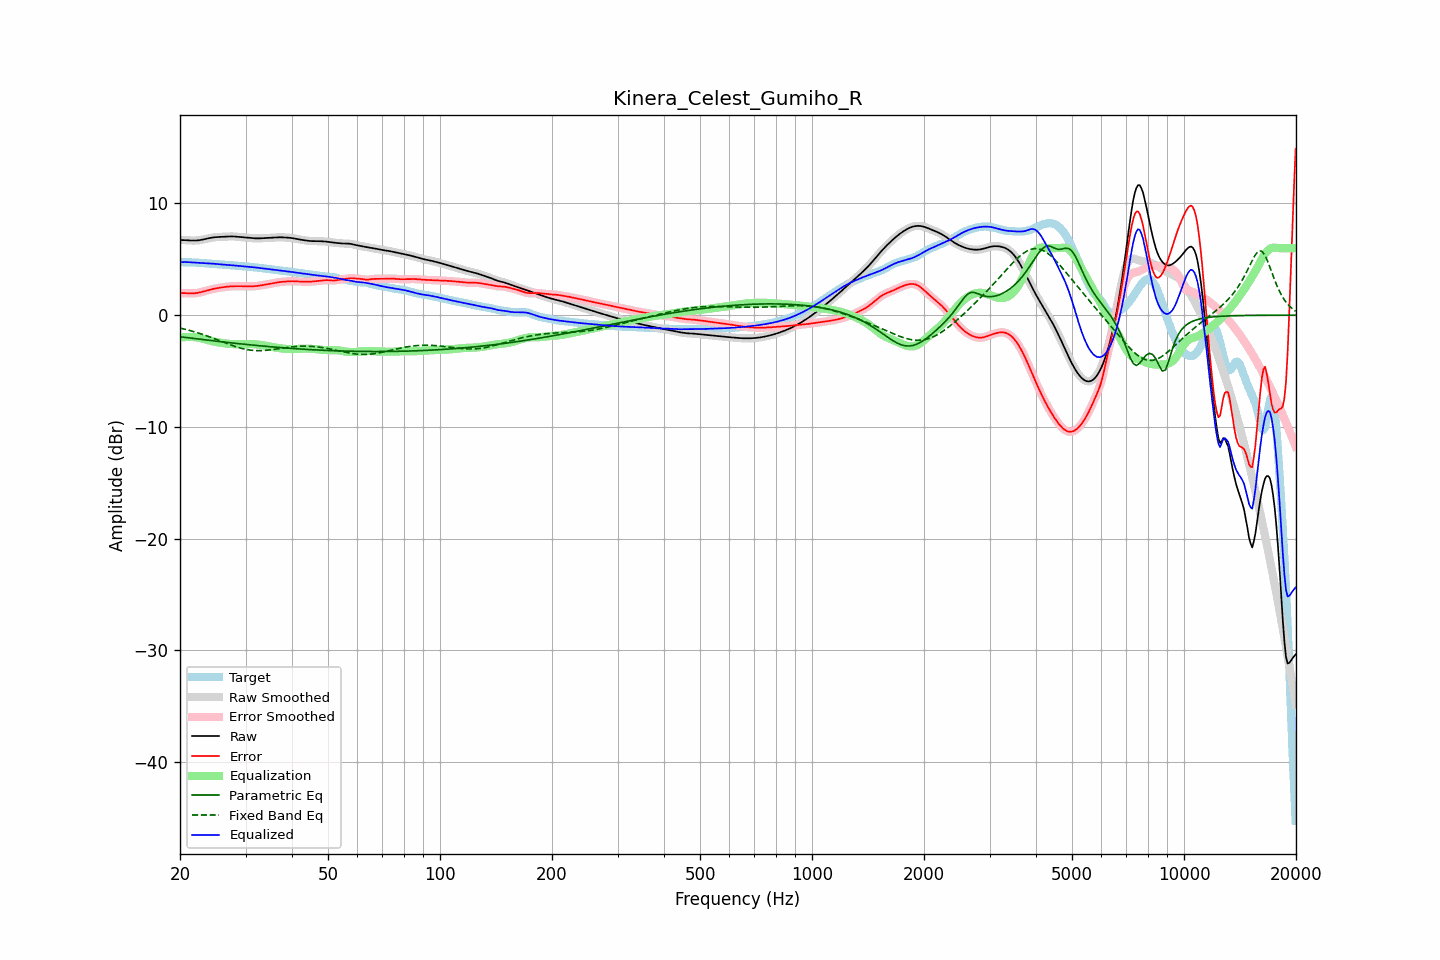

Data behind this chart, as committed beside it:
frequency, raw, error, smoothed, error_smoothed, equalization, parametric_eq, fixed_band_eq, equalized_raw, equalized_smoothed, target
20.00, 6.73, 1.98, 6.73, 1.98, -2.00, -1.93, -1.15, 4.73, 4.73, 4.75
20.20, 6.73, 1.98, 6.73, 1.98, -1.98, -1.95, -1.18, 4.74, 4.74, 4.74
20.40, 6.72, 1.98, 6.72, 1.98, -1.97, -1.97, -1.22, 4.75, 4.75, 4.74
20.61, 6.72, 1.97, 6.72, 1.97, -1.96, -1.99, -1.25, 4.76, 4.76, 4.74
20.81, 6.71, 1.97, 6.71, 1.97, -1.95, -2.00, -1.29, 4.75, 4.75, 4.74
21.02, 6.70, 1.96, 6.70, 1.96, -1.95, -2.02, -1.33, 4.75, 4.75, 4.74
21.23, 6.69, 1.95, 6.69, 1.96, -1.95, -2.04, -1.37, 4.74, 4.74, 4.73
21.44, 6.68, 1.95, 6.68, 1.95, -1.96, -2.06, -1.41, 4.73, 4.73, 4.73
21.66, 6.68, 1.96, 6.68, 1.96, -1.96, -2.07, -1.45, 4.72, 4.72, 4.72
21.87, 6.68, 1.96, 6.68, 1.96, -1.97, -2.09, -1.49, 4.71, 4.71, 4.72
22.09, 6.68, 1.98, 6.68, 1.98, -1.98, -2.11, -1.53, 4.70, 4.70, 4.71
22.31, 6.70, 2.00, 6.70, 2.00, -2.00, -2.13, -1.58, 4.69, 4.69, 4.70
22.54, 6.71, 2.03, 6.71, 2.03, -2.03, -2.14, -1.62, 4.68, 4.68, 4.69
22.76, 6.74, 2.06, 6.74, 2.06, -2.06, -2.16, -1.67, 4.67, 4.67, 4.67
22.99, 6.76, 2.10, 6.76, 2.10, -2.10, -2.18, -1.72, 4.66, 4.66, 4.66
23.22, 6.80, 2.14, 6.80, 2.14, -2.14, -2.20, -1.77, 4.66, 4.66, 4.65
23.45, 6.83, 2.18, 6.83, 2.18, -2.18, -2.21, -1.81, 4.65, 4.65, 4.65
23.69, 6.86, 2.22, 6.86, 2.22, -2.22, -2.23, -1.87, 4.64, 4.64, 4.64
23.92, 6.89, 2.26, 6.89, 2.26, -2.26, -2.25, -1.92, 4.64, 4.64, 4.63
24.16, 6.92, 2.30, 6.92, 2.30, -2.29, -2.27, -1.97, 4.63, 4.63, 4.62
24.40, 6.95, 2.33, 6.95, 2.33, -2.33, -2.28, -2.02, 4.62, 4.62, 4.62
24.65, 6.96, 2.36, 6.96, 2.36, -2.36, -2.30, -2.08, 4.61, 4.61, 4.60
24.89, 6.98, 2.39, 6.98, 2.39, -2.39, -2.32, -2.13, 4.59, 4.59, 4.59
25.14, 6.99, 2.41, 6.99, 2.41, -2.41, -2.33, -2.19, 4.58, 4.58, 4.58
25.39, 7.00, 2.44, 7.00, 2.44, -2.44, -2.35, -2.25, 4.56, 4.56, 4.56
25.65, 7.01, 2.46, 7.01, 2.46, -2.46, -2.37, -2.30, 4.54, 4.54, 4.55
25.91, 7.02, 2.49, 7.02, 2.49, -2.49, -2.38, -2.36, 4.53, 4.53, 4.53
26.16, 7.02, 2.51, 7.02, 2.51, -2.51, -2.40, -2.41, 4.52, 4.52, 4.52
26.43, 7.03, 2.53, 7.03, 2.53, -2.53, -2.42, -2.47, 4.51, 4.51, 4.51
26.69, 7.04, 2.55, 7.04, 2.55, -2.54, -2.43, -2.53, 4.50, 4.50, 4.50
26.96, 7.05, 2.56, 7.05, 2.56, -2.56, -2.45, -2.58, 4.49, 4.49, 4.49
27.23, 7.05, 2.57, 7.05, 2.57, -2.57, -2.46, -2.63, 4.48, 4.48, 4.48
27.50, 7.05, 2.58, 7.05, 2.58, -2.58, -2.48, -2.69, 4.47, 4.47, 4.47
27.77, 7.05, 2.59, 7.05, 2.59, -2.59, -2.50, -2.74, 4.46, 4.46, 4.46
28.05, 7.04, 2.60, 7.04, 2.59, -2.59, -2.51, -2.79, 4.45, 4.45, 4.45
28.33, 7.03, 2.60, 7.03, 2.60, -2.60, -2.53, -2.83, 4.43, 4.43, 4.43
28.62, 7.02, 2.60, 7.02, 2.60, -2.60, -2.54, -2.88, 4.42, 4.42, 4.42
28.90, 7.00, 2.60, 7.00, 2.60, -2.60, -2.56, -2.92, 4.40, 4.41, 4.40
29.19, 6.99, 2.59, 6.99, 2.59, -2.59, -2.57, -2.96, 4.39, 4.39, 4.39
29.48, 6.97, 2.59, 6.97, 2.59, -2.59, -2.59, -3.00, 4.38, 4.38, 4.38
29.78, 6.96, 2.59, 6.96, 2.59, -2.59, -2.60, -3.03, 4.37, 4.37, 4.37
30.08, 6.94, 2.58, 6.94, 2.58, -2.58, -2.62, -3.06, 4.36, 4.36, 4.36
30.38, 6.93, 2.58, 6.93, 2.58, -2.58, -2.63, -3.09, 4.35, 4.35, 4.35
30.68, 6.92, 2.58, 6.92, 2.58, -2.58, -2.65, -3.11, 4.34, 4.34, 4.34
30.99, 6.91, 2.58, 6.91, 2.58, -2.58, -2.66, -3.13, 4.32, 4.32, 4.32
31.30, 6.89, 2.59, 6.89, 2.59, -2.59, -2.68, -3.15, 4.31, 4.31, 4.31
31.61, 6.88, 2.59, 6.88, 2.59, -2.60, -2.69, -3.16, 4.29, 4.29, 4.29
31.93, 6.88, 2.61, 6.88, 2.61, -2.61, -2.70, -3.17, 4.27, 4.27, 4.27
32.24, 6.88, 2.62, 6.88, 2.62, -2.62, -2.72, -3.18, 4.25, 4.25, 4.26
32.57, 6.88, 2.64, 6.88, 2.64, -2.64, -2.73, -3.18, 4.24, 4.24, 4.24
32.89, 6.88, 2.66, 6.88, 2.66, -2.66, -2.74, -3.17, 4.22, 4.22, 4.22
33.22, 6.89, 2.68, 6.89, 2.68, -2.68, -2.76, -3.17, 4.20, 4.20, 4.20
33.55, 6.90, 2.71, 6.90, 2.71, -2.71, -2.77, -3.16, 4.19, 4.19, 4.19
33.89, 6.90, 2.74, 6.90, 2.73, -2.73, -2.78, -3.15, 4.17, 4.17, 4.17
34.23, 6.91, 2.76, 6.91, 2.76, -2.76, -2.80, -3.14, 4.16, 4.15, 4.15
34.57, 6.92, 2.79, 6.92, 2.78, -2.78, -2.81, -3.12, 4.14, 4.14, 4.14
34.92, 6.93, 2.81, 6.93, 2.81, -2.81, -2.82, -3.11, 4.12, 4.12, 4.12
35.27, 6.94, 2.83, 6.94, 2.83, -2.84, -2.83, -3.09, 4.10, 4.10, 4.10
35.62, 6.94, 2.86, 6.94, 2.86, -2.86, -2.85, -3.07, 4.08, 4.08, 4.08
35.97, 6.95, 2.89, 6.95, 2.89, -2.89, -2.86, -3.05, 4.06, 4.06, 4.07
... 635 more rows
